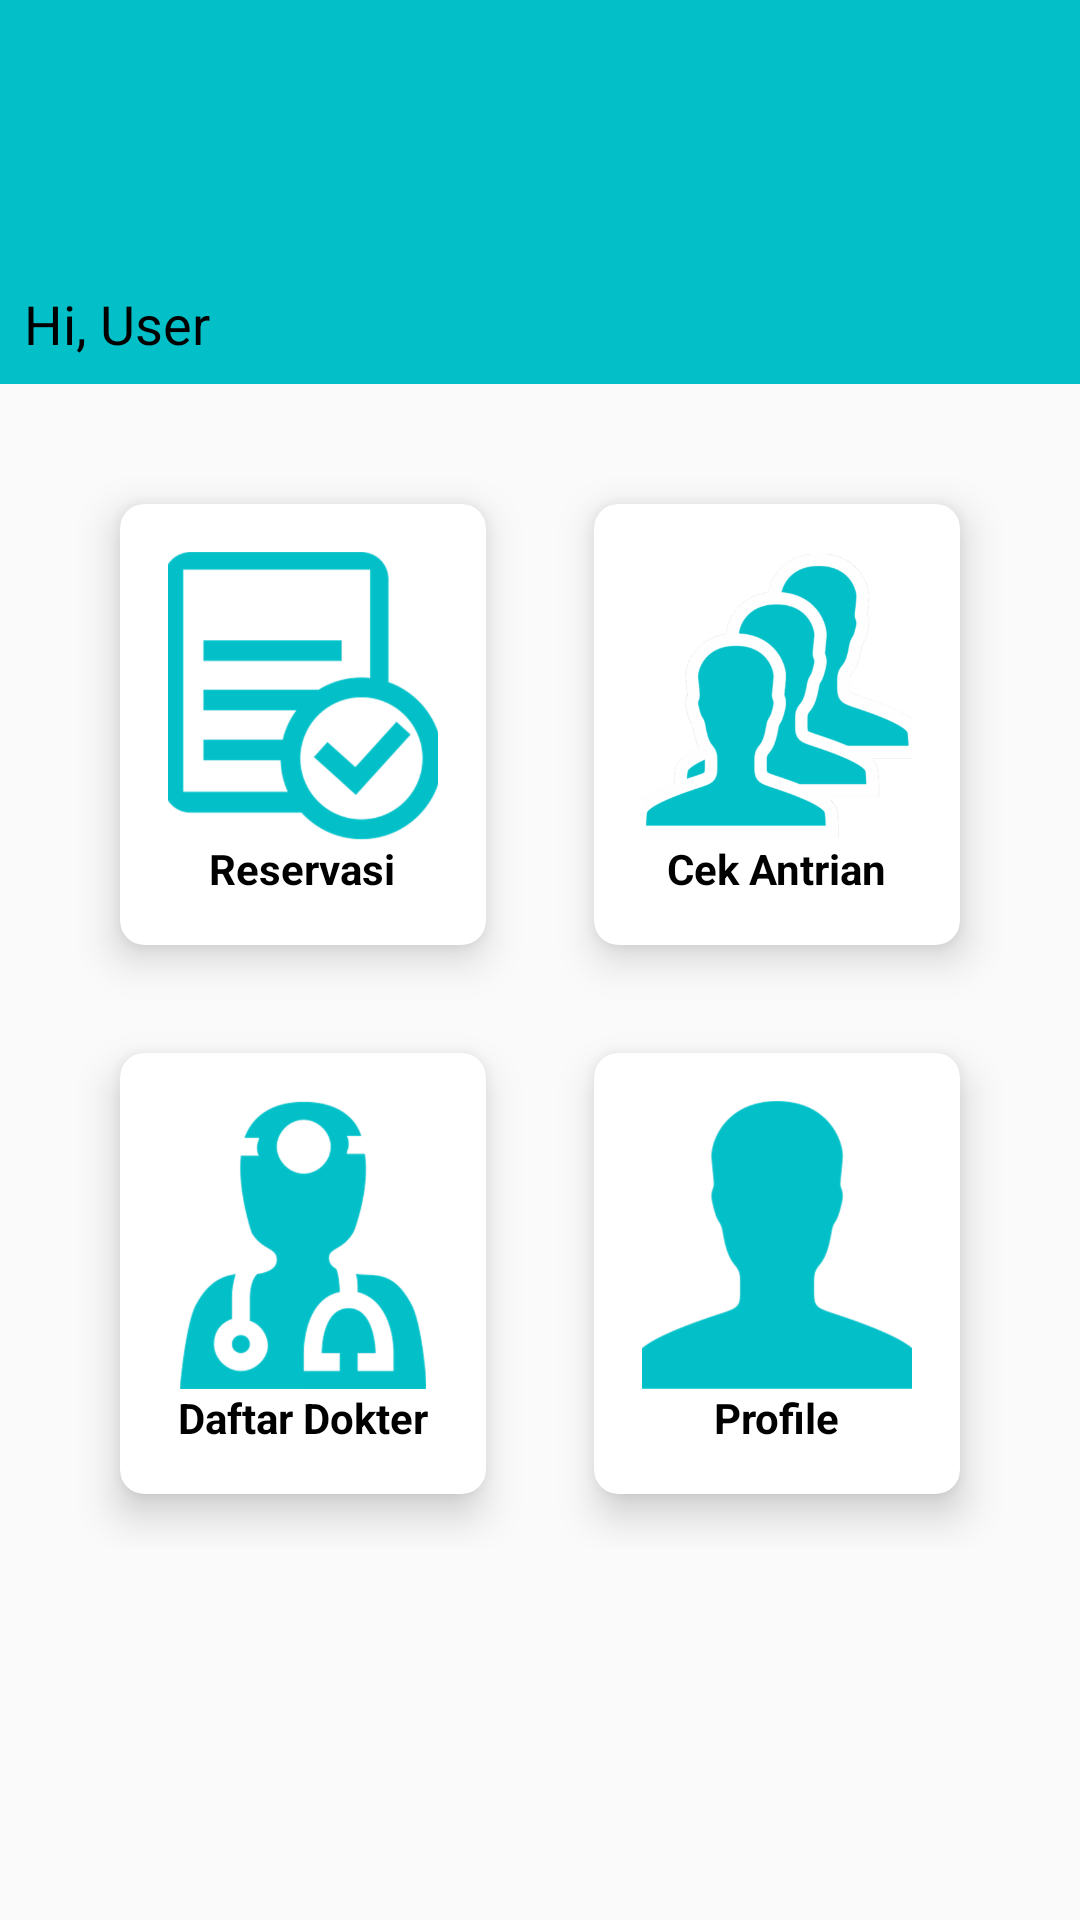

The Android layout XML behind this screen, and the referenced resources:
<!-- AndroidManifest.xml: application theme AppTheme -->
<!-- res/layout/activity_beranda.xml -->
<?xml version="1.0" encoding="utf-8"?>
<android.support.constraint.ConstraintLayout xmlns:android="http://schemas.android.com/apk/res/android"
    xmlns:app="http://schemas.android.com/apk/res-auto"
    xmlns:tools="http://schemas.android.com/tools"
    android:layout_width="match_parent"
    android:layout_height="match_parent"
    tools:context=".activity.BerandaActivity">

    <android.support.constraint.ConstraintLayout
        android:id="@+id/constraintLayout"
        android:layout_width="0dp"
        android:layout_height="0dp"
        android:background="#03C0C8"
        app:layout_constraintBottom_toTopOf="@+id/guideline"
        app:layout_constraintEnd_toEndOf="parent"
        app:layout_constraintStart_toStartOf="parent"
        app:layout_constraintTop_toTopOf="parent">


        <ImageView
            android:id="@+id/imageView3"
            android:layout_width="150dp"
            android:layout_height="58dp"
            android:layout_marginTop="8dp"
            android:layout_marginEnd="8dp"
            android:layout_marginRight="8dp"
            app:layout_constraintEnd_toEndOf="parent"
            app:layout_constraintTop_toTopOf="parent"
            app:srcCompat="@drawable/logo_full" />

        <TextView
            android:id="@+id/tv_ber_nama_pas"
            android:layout_width="wrap_content"
            android:layout_height="wrap_content"
            android:layout_marginStart="8dp"
            android:layout_marginLeft="8dp"
            android:layout_marginBottom="8dp"
            android:text="Hi, User"
            android:textColor="#000000"
            android:textSize="18sp"
            app:layout_constraintBottom_toBottomOf="parent"
            app:layout_constraintStart_toStartOf="parent" />
    </android.support.constraint.ConstraintLayout>

    <android.support.constraint.Guideline
        android:id="@+id/guideline"
        android:layout_width="wrap_content"
        android:layout_height="wrap_content"
        android:orientation="horizontal"
        app:layout_constraintGuide_percent="0.2" />

    <GridLayout
        android:id="@+id/mainGrid"
        android:layout_width="match_parent"
        android:layout_height="wrap_content"
        android:layout_margin="8dp"
        android:layout_weight="8"
        android:alignmentMode="alignMargins"
        android:columnCount="2"
        android:columnOrderPreserved="false"
        android:padding="14dp"
        android:rowCount="3"
        app:layout_constraintEnd_toEndOf="parent"
        app:layout_constraintStart_toStartOf="parent"
        app:layout_constraintTop_toBottomOf="@+id/constraintLayout">

        <android.support.v7.widget.CardView
            android:layout_width="0dp"
            android:layout_height="wrap_content"
            android:layout_rowWeight="1"
            android:layout_columnWeight="1"
            android:layout_margin="18dp"
            app:cardCornerRadius="8dp"
            app:cardElevation="8dp">

            <LinearLayout
                android:layout_width="wrap_content"
                android:layout_height="wrap_content"
                android:layout_gravity="center_horizontal|center_vertical"
                android:layout_margin="16dp"
                android:orientation="vertical">

                <ImageView
                    android:layout_width="96dp"
                    android:layout_height="96dp"
                    android:layout_gravity="center_horizontal"
                    android:src="@drawable/ic_reservation" />

                <TextView
                    android:layout_width="wrap_content"
                    android:layout_height="wrap_content"
                    android:layout_gravity="center"
                    android:text="Reservasi"
                    android:textColor="@android:color/black"
                    android:textStyle="bold" />

            </LinearLayout>

        </android.support.v7.widget.CardView>

        
        <android.support.v7.widget.CardView
            android:layout_width="0dp"
            android:layout_height="wrap_content"
            android:layout_rowWeight="1"
            android:layout_columnWeight="1"
            android:layout_margin="18dp"
            app:cardCornerRadius="8dp"
            app:cardElevation="8dp">

            <LinearLayout
                android:layout_width="wrap_content"
                android:layout_height="wrap_content"
                android:layout_gravity="center_horizontal|center_vertical"
                android:layout_margin="16dp"
                android:orientation="vertical">

                <ImageView
                    android:layout_width="96dp"
                    android:layout_height="96dp"
                    android:layout_gravity="center_horizontal"
                    android:src="@drawable/ic_queue" />

                <TextView
                    android:layout_width="wrap_content"
                    android:layout_height="wrap_content"
                    android:layout_gravity="center"
                    android:text="Cek Antrian"
                    android:textColor="@android:color/black"
                    android:textStyle="bold" />

            </LinearLayout>

        </android.support.v7.widget.CardView>

        

        
        <android.support.v7.widget.CardView
            android:layout_width="0dp"
            android:layout_height="wrap_content"
            android:layout_rowWeight="1"
            android:layout_columnWeight="1"
            android:layout_margin="18dp"
            app:cardCornerRadius="8dp"
            app:cardElevation="8dp">

            <LinearLayout
                android:layout_width="wrap_content"
                android:layout_height="wrap_content"
                android:layout_gravity="center_horizontal|center_vertical"
                android:layout_margin="16dp"
                android:orientation="vertical">

                <ImageView
                    android:layout_width="96dp"
                    android:layout_height="96dp"
                    android:layout_gravity="center_horizontal"
                    android:src="@drawable/ic_doctor" />

                <TextView
                    android:layout_width="wrap_content"
                    android:layout_height="wrap_content"
                    android:layout_gravity="center"
                    android:text="Daftar Dokter"
                    android:textColor="@android:color/black"
                    android:textStyle="bold" />

            </LinearLayout>

        </android.support.v7.widget.CardView>

        
        <android.support.v7.widget.CardView
            android:layout_width="0dp"
            android:layout_height="wrap_content"
            android:layout_rowWeight="1"
            android:layout_columnWeight="1"
            android:layout_margin="18dp"
            app:cardCornerRadius="8dp"
            app:cardElevation="8dp">

            <LinearLayout
                android:layout_width="wrap_content"
                android:layout_height="wrap_content"
                android:layout_gravity="center_horizontal|center_vertical"
                android:layout_margin="16dp"
                android:orientation="vertical">

                <ImageView
                    android:layout_width="96dp"
                    android:layout_height="96dp"
                    android:layout_gravity="center_horizontal"
                    android:src="@drawable/ic_account" />

                <TextView
                    android:layout_width="wrap_content"
                    android:layout_height="wrap_content"
                    android:layout_gravity="center"
                    android:text="Profile"
                    android:textColor="@android:color/black"
                    android:textStyle="bold" />

            </LinearLayout>

        </android.support.v7.widget.CardView>

    </GridLayout>

</android.support.constraint.ConstraintLayout>
<!-- resources referenced by this layout -->
<resources>
  <!-- drawable ic_account: png bitmap (drawable-hdpi, 7309 bytes) -->
  <!-- drawable ic_doctor: png bitmap (drawable-mdpi, 8608 bytes) -->
  <!-- drawable ic_queue: png bitmap (drawable-mdpi, 9486 bytes) -->
  <!-- drawable ic_reservation: png bitmap (drawable-mdpi, 8113 bytes) -->
  <!-- drawable logo_full: png bitmap (drawable-hdpi, 18533 bytes) -->
  <style name="AppTheme" parent="Theme.AppCompat.Light.NoActionBar">
          
          <item name="colorPrimary">#03C0C8</item>
          <item name="colorPrimaryDark">#03C0C8</item>
          <item name="colorAccent">@color/colorAccent</item>
      </style>
  <!-- not gathered from this repository: default colours our renderer supplied (Android Studio template values) -->
  <color name="colorAccent">#FF03DAC5</color>
</resources>
